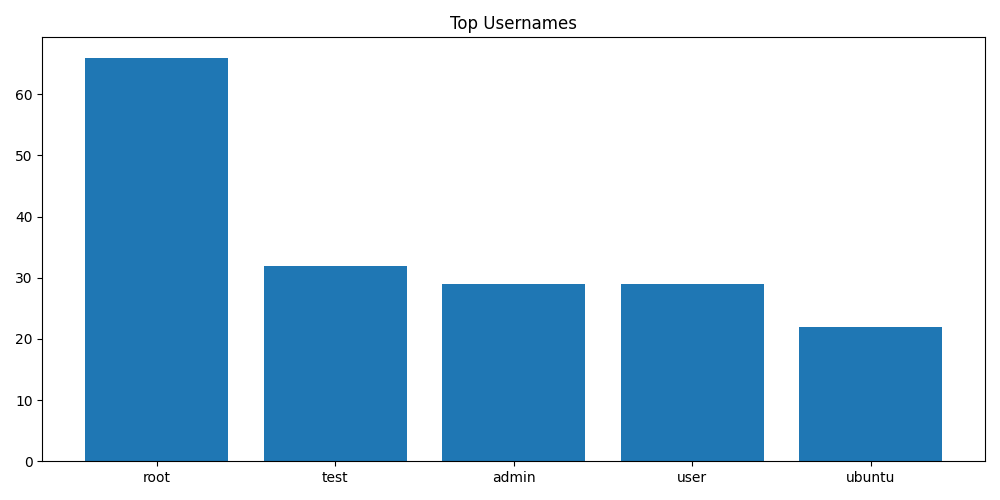

Values plotted in this chart, from the file beside it:
Username, Count
root, 66
test, 32
admin, 29
user, 29
ubuntu, 22
sol, 22
docker, 19
pi, 18
nginx, 18
apache, 18
